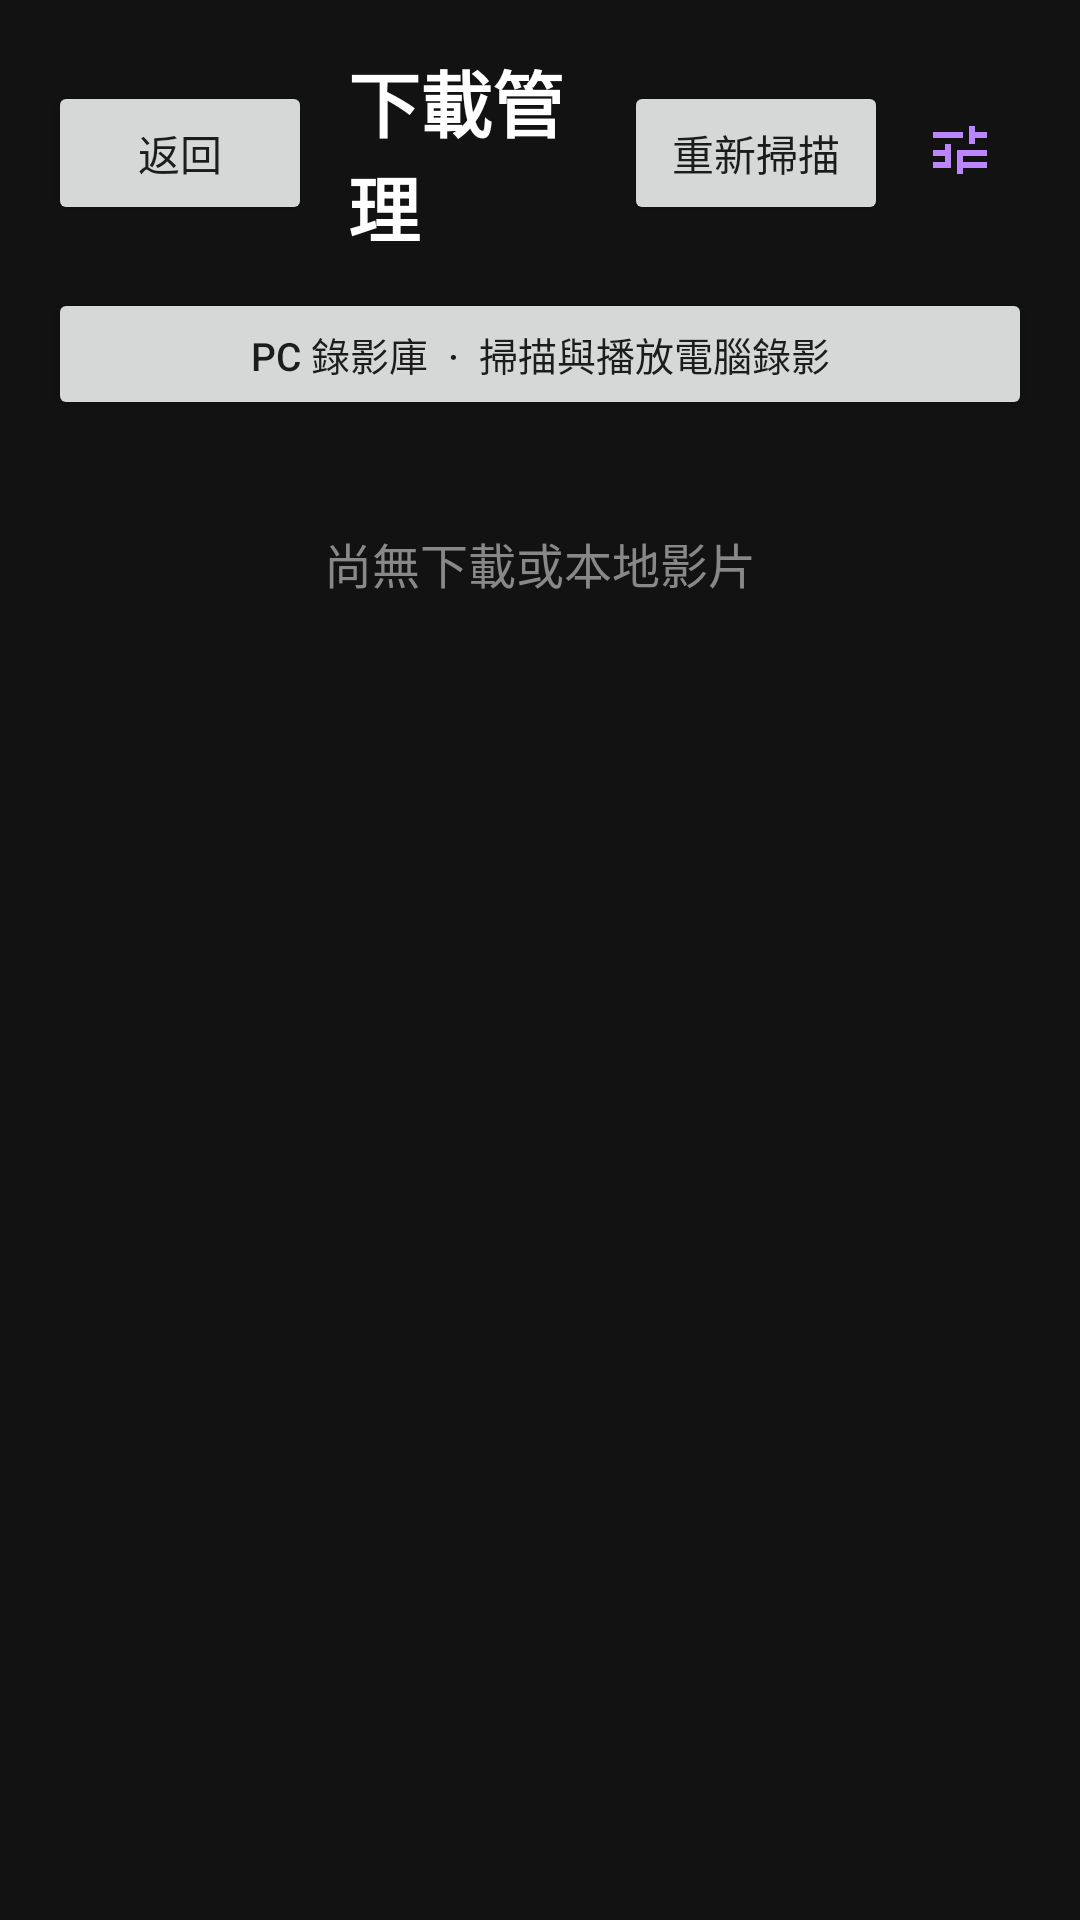

Layout XML and referenced resources for this Android screen:
<!-- AndroidManifest.xml: application theme Theme.JAVBrowser -->
<!-- res/layout/activity_downloads.xml -->
<?xml version="1.0" encoding="utf-8"?>
<LinearLayout xmlns:android="http://schemas.android.com/apk/res/android"
    android:layout_width="match_parent"
    android:layout_height="match_parent"
    android:orientation="vertical"
    android:background="#121212"
    android:padding="16dp">

    <LinearLayout
        android:layout_width="match_parent"
        android:layout_height="wrap_content"
        android:orientation="horizontal"
        android:gravity="center_vertical">

        <Button
            android:id="@+id/btn_downloads_back"
            android:layout_width="wrap_content"
            android:layout_height="wrap_content"
            android:text="返回" />

        <TextView
            android:id="@+id/tv_downloads_title"
            android:layout_width="0dp"
            android:layout_height="wrap_content"
            android:layout_weight="1"
            android:layout_marginStart="12dp"
            android:text="下載管理"
            android:textColor="#FFFFFF"
            android:textSize="24sp"
            android:textStyle="bold" />

        <Button
            android:id="@+id/btn_clear_download_records"
            android:layout_width="wrap_content"
            android:layout_height="wrap_content"
            android:text="重新掃描" />

        <ImageButton
            android:id="@+id/btn_download_player_settings"
            android:layout_width="48dp"
            android:layout_height="48dp"
            android:padding="12dp"
            android:src="@drawable/ic_player_choice"
            android:background="?attr/selectableItemBackgroundBorderless"
            android:tint="#BB86FC"
            android:contentDescription="播放器設定" />
    </LinearLayout>

    <Button
        android:id="@+id/btn_pc_recording_library"
        android:layout_width="match_parent"
        android:layout_height="44dp"
        android:layout_marginTop="10dp"
        android:insetTop="0dp"
        android:insetBottom="0dp"
        android:minHeight="0dp"
        android:text="PC 錄影庫  ·  掃描與播放電腦錄影"
        android:textAllCaps="false"
        android:textSize="13sp" />

    <TextView
        android:id="@+id/tv_downloads_empty"
        android:layout_width="match_parent"
        android:layout_height="wrap_content"
        android:layout_marginTop="36dp"
        android:gravity="center"
        android:text="尚無下載或本地影片"
        android:textColor="#888888"
        android:textSize="16sp" />

    <androidx.recyclerview.widget.RecyclerView
        android:id="@+id/rv_downloads"
        android:layout_width="match_parent"
        android:layout_height="0dp"
        android:layout_weight="1"
        android:layout_marginTop="10dp" />
</LinearLayout>
<!-- resources referenced by this layout -->
<resources>
  <!-- drawable ic_player_choice (drawable) -->
  <vector xmlns:android="http://schemas.android.com/apk/res/android"
      android:width="24dp" android:height="24dp"
      android:viewportWidth="24" android:viewportHeight="24">
      <path android:fillColor="#BB86FC"
          android:pathData="M3,17h6v-2H3v2zM3,5v2h10V5H3zM13,19v-2h8v-2h-8v-2h-2v6h2zM7,9v2H3v2h4v2h2V9H7zM21,13v-2H11v2h10zM15,9h2V7h4V5h-4V3h-2v6z" />
  </vector>
  <style name="Theme.JAVBrowser" parent="Theme.MaterialComponents.DayNight.NoActionBar">
          
          <item name="colorPrimary">@color/purple_500</item>
          <item name="colorPrimaryVariant">@color/purple_700</item>
          <item name="colorOnPrimary">@color/white</item>
          
          <item name="colorSecondary">@color/teal_200</item>
          <item name="colorSecondaryVariant">@color/teal_700</item>
          <item name="colorOnSecondary">@color/black</item>
          
          <item name="android:statusBarColor" tools:targetApi="l">?attr/colorPrimaryVariant</item>
          
      </style>
  <!-- not gathered from this repository: default colours our renderer supplied (Android Studio template values) -->
  <color name="purple_500">#FF6200EE</color>
  <color name="purple_700">#FF3700B3</color>
  <color name="teal_200">#FF03DAC5</color>
  <color name="teal_700">#FF018786</color>
  <color name="black">#FF000000</color>
  <color name="white">#FFFFFFFF</color>
</resources>
